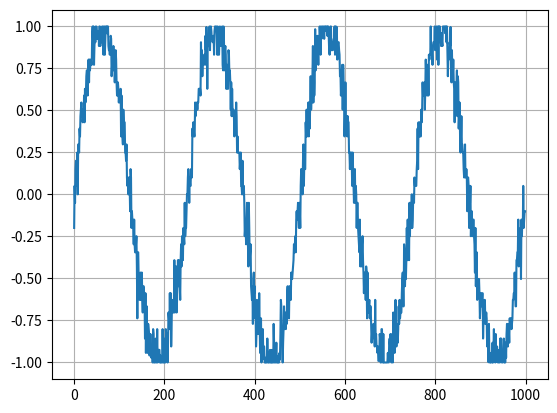

Generate this figure with matplotlib:
# Copyright 2018 The Yawn Authors. All Rights Reserved.
#
# Licensed under the Apache License, Version 2.0 (the "License");
# you may not use this file except in compliance with the License.
# You may obtain a copy of the License at
#
#     http://www.apache.org/licenses/LICENSE-2.0
#
# Unless required by applicable law or agreed to in writing, software
# distributed under the License is distributed on an "AS IS" BASIS,
# WITHOUT WARRANTIES OR CONDITIONS OF ANY KIND, either express or implied.
# See the License for the specific language governing permissions and
# limitations under the License.
# ==============================================================================
"""Test data in the form of a quantized sine wave."""

from __future__ import absolute_import
from __future__ import division
from __future__ import print_function

import numpy as np

def quantize(data, bins, right=False, dtype=np.int64):
    """."""
    quantized = np.digitize(data, bins[1:-1], right=right)
    return quantized.astype(dtype)

def dequantize(digits, bins):
    """."""
    return bins[digits]

def get_numpy_data(dataset_size, number_of_bins, scale):
    """."""
    limits = 2.0*np.pi*scale

    x = np.linspace(-limits, limits, dataset_size+1)
    y = np.sin(x)

    # Find a roughly even quantization
    bins = np.percentile(y, np.linspace(0, 100, 1+number_of_bins), interpolation='linear')
    bins = bins.astype(np.float32)

    # Add noise
    y += np.random.normal(loc=0.0, scale=0.1, size=y.shape)

    # Digitize
    data = quantize(y[:-1], bins)
    data_labels = quantize(y[1:], bins, dtype=np.int32)

    # Turn feature data into sample points again
    data = dequantize(data, bins)

    return data, data_labels, bins

if __name__ == '__main__':
    import matplotlib.pyplot as plt

    data, _, _ = get_numpy_data(1000, 64, 2)
    plt.plot(data)
    plt.grid(True)
    plt.show()

